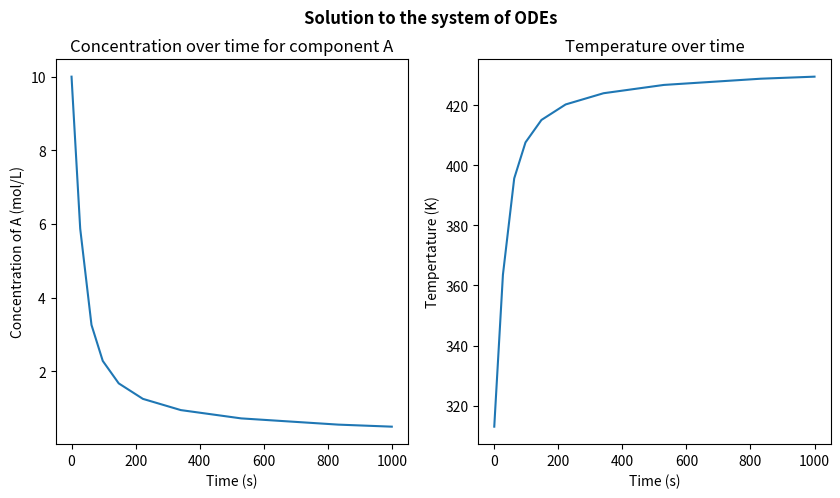

Source code (Python):
import numpy as np
import matplotlib.pyplot as plt
import scipy.integrate

#Initialize the variables
A = 3.1
rho = 1.25 # kg * m^-3
Cp = 1200 # J * kg^-1 * K^-1
deltaH = -18400 # we need to keep units constant thus J * mol^-1
Ea = 25800 # Same logic as above because 8.3145 will be used for R thus J * mol^-1
c0 = 10
T0 = 313
R = 8.3145 


def der_system_task6(t, x):
    '''Solves the following system of equations: \n
    dCadt = -A*exp(-Ea/RT) * Ca^3 \n
    dTdt = (deltaH * -A*exp(-Ea/RT) * Ca^3)/(rho*Cp) \n
    t =  vector for time span \n
    x = vector where first position is the concentration and second is the temperature \n'''
    dxdt = np.zeros(2) # two equations
    dxdt[0] = -1*A * np.exp((-Ea)/(R*x[1])) * x[0]**3 ## Represents dcadt
    dxdt[1] = (deltaH * -1*A * np.exp((-Ea)/(R*x[1])) * x[0]**3)/(rho*Cp) #Represents dTdt
    return dxdt

ini_cond_vec = [c0, T0] # Initial conditions a vector
tspan = [0,1000]
solution = scipy.integrate.solve_ivp(der_system_task6, tspan, ini_cond_vec)

fig = plt.figure(figsize=(10,5))
ax1 = plt.subplot(1,2,1)
ax2 = plt.subplot(1,2,2)

ax1.plot(solution.t, solution.y[0])
ax2.plot(solution.t, solution.y[1])
ax1.set_ylabel('Concentration of A (mol/L)')
ax1.set_xlabel('Time (s)')
ax1.set_title('Concentration over time for component A')
ax2.set_title('Temperature over time')
ax2.set_xlabel('Time (s)')
ax2.set_ylabel('Tempertature (K)')
fig.suptitle('Solution to the system of ODEs', weight='bold')

plt.show()